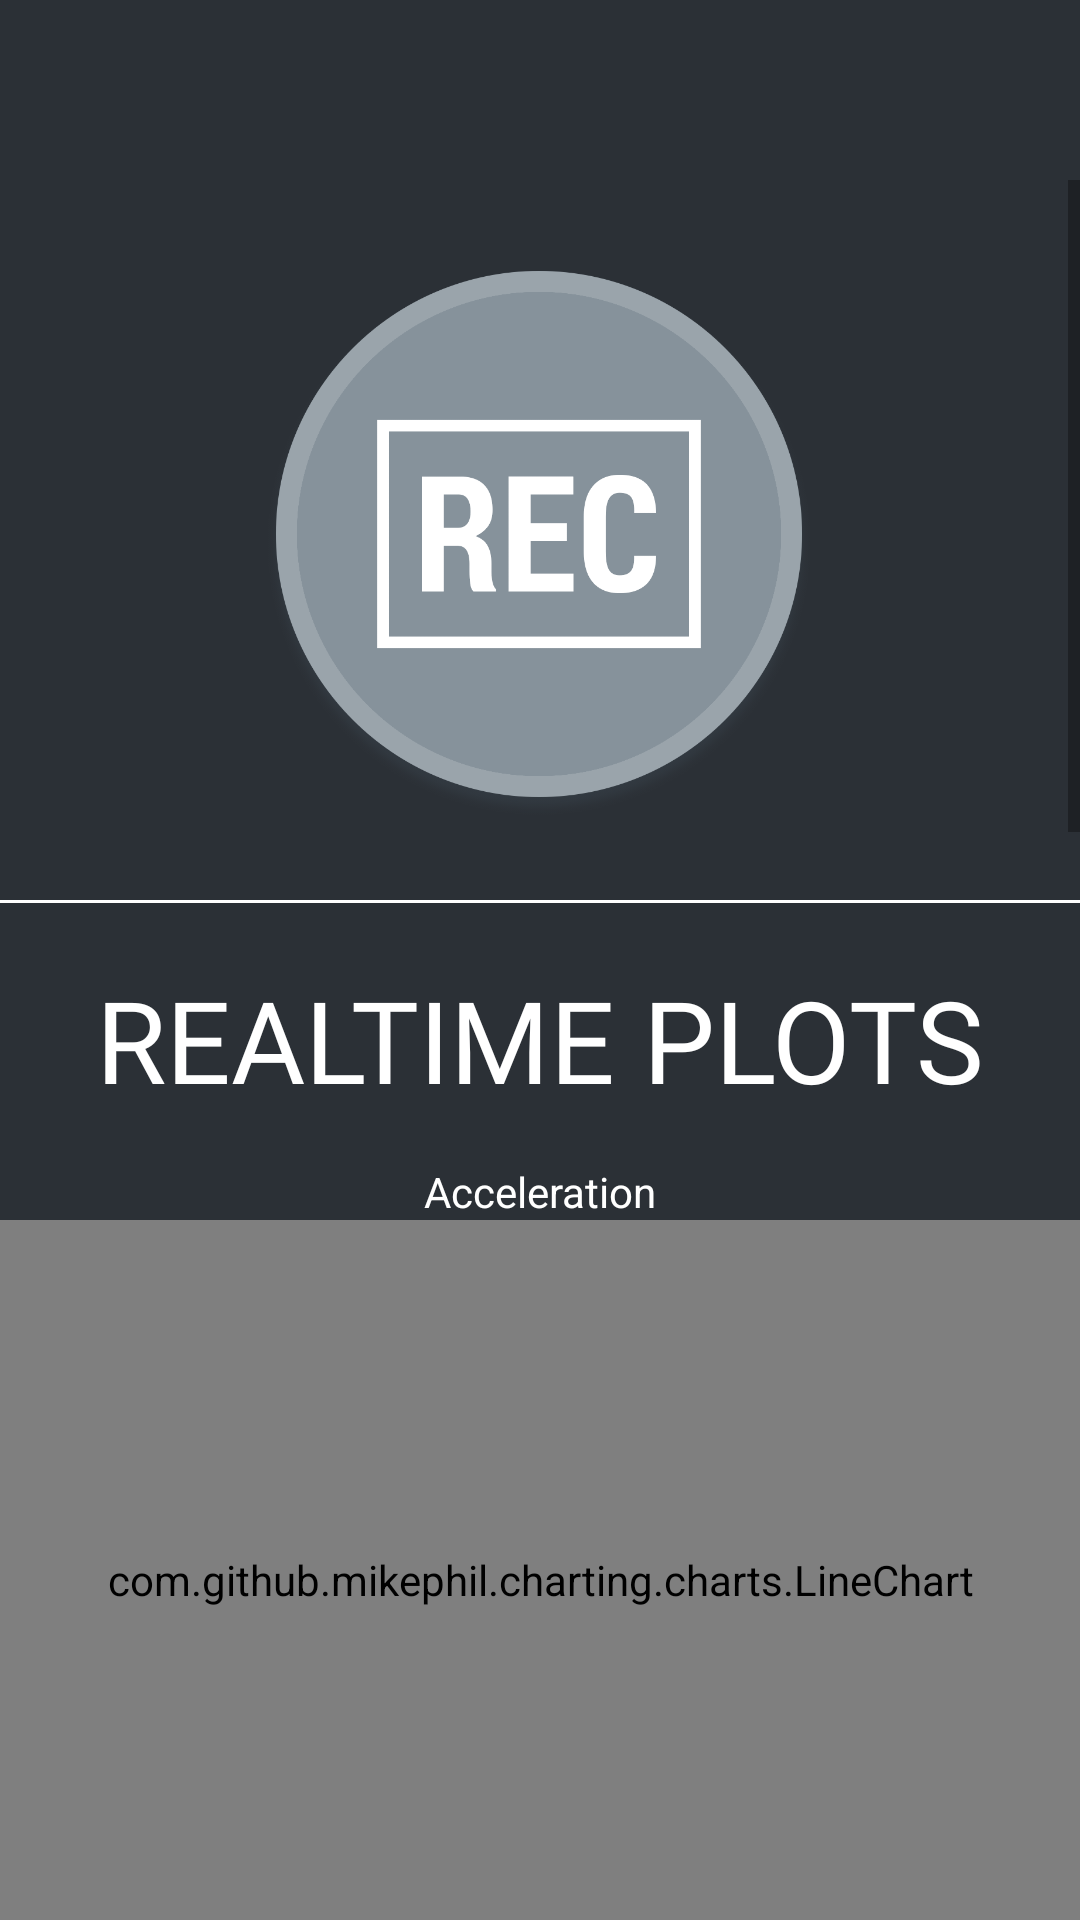

Write the Android layout XML for this screen, with the resource values it uses.
<!-- AndroidManifest.xml: application theme AppTheme -->
<!-- res/layout/activity_data_recognition.xml -->
<?xml version="1.0" encoding="utf-8"?>
<androidx.drawerlayout.widget.DrawerLayout xmlns:android="http://schemas.android.com/apk/res/android"
    xmlns:app="http://schemas.android.com/apk/res-auto"
    xmlns:tools="http://schemas.android.com/tools"
    android:id="@+id/drawer"
    android:layout_width="match_parent"
    android:layout_height="match_parent"
    tools:context=".DataAcquisitionActivity">

    <androidx.constraintlayout.widget.ConstraintLayout
        android:layout_width="match_parent"
        android:layout_height="match_parent"
        android:background="#2b3036"
        android:paddingTop="60dp">

        <ScrollView
            android:id="@+id/mainView"
            android:layout_width="match_parent"
            android:layout_height="wrap_content"
            app:layout_constraintTop_toTopOf="parent"
            tools:layout_editor_absoluteX="0dp">

            <androidx.constraintlayout.widget.ConstraintLayout
                android:layout_width="match_parent"
                android:layout_height="wrap_content"
                android:orientation="vertical">

                <Button
                    android:id="@+id/saveButton"
                    android:layout_width="168dp"
                    android:layout_height="94dp"
                    android:layout_marginTop="20dp"
                    android:background="@drawable/rounded_corners"
                    android:elevation="20dp"
                    android:onClick="openDialog"
                    android:shadowColor="#000000"
                    android:shadowDx="5"
                    android:shadowDy="5"
                    android:shadowRadius="5"
                    android:text="@string/saveButton"
                    android:textColor="@android:color/white"
                    android:textSize="32sp"
                    android:textStyle="bold"
                    android:visibility="invisible"
                    app:layout_constraintEnd_toEndOf="parent"
                    app:layout_constraintStart_toStartOf="parent"
                    app:layout_constraintTop_toTopOf="parent" />

                <Button
                    android:id="@+id/discardButton"
                    android:layout_width="168dp"
                    android:layout_height="94dp"
                    android:layout_marginBottom="20dp"
                    android:background="@drawable/rounded_corners"
                    android:onClick="discardActivity"
                    android:shadowColor="#000000"
                    android:shadowDx="5"
                    android:shadowDy="5"
                    android:shadowRadius="5"
                    android:text="@string/discardButton"
                    android:textColor="@android:color/white"
                    android:textSize="32sp"
                    android:textStyle="bold"
                    android:visibility="invisible"
                    app:layout_constraintBottom_toTopOf="@+id/view"
                    app:layout_constraintEnd_toEndOf="parent"
                    app:layout_constraintStart_toStartOf="parent" />

                <ImageView
                    android:id="@+id/recordButton"
                    android:layout_width="200dp"
                    android:layout_height="200dp"
                    android:layout_marginTop="18dp"
                    android:elevation="20dp"
                    android:gravity="center"
                    android:src="@drawable/record"
                    app:layout_constraintEnd_toEndOf="parent"
                    app:layout_constraintHorizontal_bias="0.497"
                    app:layout_constraintStart_toStartOf="parent"
                    app:layout_constraintTop_toTopOf="parent" />

                <TextView
                    android:id="@+id/countdownText"
                    android:layout_width="300dp"
                    android:layout_height="120dp"
                    android:gravity="center"
                    android:text="@string/countdownText"
                    android:textAlignment="center"
                    android:textColor="#FFFFFF"
                    android:textSize="60sp"
                    android:textStyle="bold"
                    app:layout_constraintBottom_toTopOf="@+id/view"
                    app:layout_constraintEnd_toEndOf="parent"
                    app:layout_constraintStart_toStartOf="parent"
                    app:layout_constraintTop_toTopOf="parent" />

                <TextView
                    android:id="@+id/dynamicAccelTitle"
                    android:layout_width="wrap_content"
                    android:layout_height="wrap_content"
                    android:text="@string/dynamicAccelTitle"
                    android:textColor="@android:color/white"
                    app:layout_constraintBottom_toTopOf="@+id/dynamicAccelChart"
                    app:layout_constraintEnd_toEndOf="parent"
                    app:layout_constraintStart_toStartOf="parent" />

                <TextView
                    android:id="@+id/dynamicGryoTitle"
                    android:layout_width="wrap_content"
                    android:layout_height="wrap_content"
                    android:text="@string/dynamicGyroTitle"
                    android:textColor="@android:color/white"
                    app:layout_constraintBottom_toTopOf="@+id/dynamicGyroChart"
                    app:layout_constraintEnd_toEndOf="parent"
                    app:layout_constraintStart_toStartOf="parent" />

                <TextView
                    android:id="@+id/livePlot"
                    android:layout_width="wrap_content"
                    android:layout_height="wrap_content"
                    android:layout_marginTop="20dp"
                    android:fontFamily="@font/droid_sans"
                    android:text="@string/livePlot"
                    android:textColor="@android:color/white"
                    android:textSize="38sp"
                    app:layout_constraintEnd_toEndOf="parent"
                    app:layout_constraintStart_toStartOf="parent"
                    app:layout_constraintTop_toBottomOf="@+id/view" />

                <TextView
                    android:id="@+id/staticPlot"
                    android:layout_width="wrap_content"
                    android:layout_height="wrap_content"
                    android:layout_marginTop="20dp"
                    android:fontFamily="@font/droid_sans"
                    android:text="@string/staticPlot"
                    android:textAlignment="center"
                    android:textColor="@android:color/white"
                    android:textSize="36sp"
                    app:layout_constraintEnd_toEndOf="parent"
                    app:layout_constraintStart_toStartOf="parent"
                    app:layout_constraintTop_toTopOf="@+id/view2" />

                <TextView
                    android:id="@+id/staticAccellTitle"
                    android:layout_width="wrap_content"
                    android:layout_height="wrap_content"
                    android:text="@string/staticAccelTitle"
                    android:textColor="@android:color/white"
                    app:layout_constraintBottom_toTopOf="@+id/staticAccelChart"
                    app:layout_constraintEnd_toEndOf="parent"
                    app:layout_constraintStart_toStartOf="parent" />

                <TextView
                    android:id="@+id/staticGryoTitle"
                    android:layout_width="wrap_content"
                    android:layout_height="wrap_content"
                    android:text="@string/staticGyroTitle"
                    android:textColor="@android:color/white"
                    app:layout_constraintBottom_toTopOf="@+id/staticGyroChart"
                    app:layout_constraintEnd_toEndOf="parent"
                    app:layout_constraintStart_toStartOf="parent" />

                <View
                    android:id="@+id/view"
                    android:layout_width="match_parent"
                    android:layout_height="1dp"
                    android:layout_marginTop="240dp"
                    android:background="@android:color/white"
                    app:layout_constraintStart_toStartOf="parent"
                    app:layout_constraintTop_toTopOf="parent" />

                <View
                    android:id="@+id/view2"
                    android:layout_width="match_parent"
                    android:layout_height="1dp"
                    android:layout_marginTop="20dp"
                    android:background="@android:color/white"
                    app:layout_constraintEnd_toEndOf="parent"
                    app:layout_constraintStart_toStartOf="parent"
                    app:layout_constraintTop_toBottomOf="@+id/dynamicGyroChart" />

                <com.github.mikephil.charting.charts.LineChart
                    android:id="@+id/staticAccelChart"
                    android:layout_width="0dp"
                    android:layout_height="240dp"
                    android:layout_marginTop="35dp"
                    app:layout_constraintEnd_toEndOf="parent"
                    app:layout_constraintStart_toStartOf="parent"
                    app:layout_constraintTop_toBottomOf="@+id/staticPlot" />

                <com.github.mikephil.charting.charts.LineChart
                    android:id="@+id/dynamicAccelChart"
                    android:layout_width="0dp"
                    android:layout_height="240dp"
                    android:layout_marginTop="35dp"
                    app:layout_constraintEnd_toEndOf="parent"
                    app:layout_constraintStart_toStartOf="parent"
                    app:layout_constraintTop_toBottomOf="@+id/livePlot" />

                <com.github.mikephil.charting.charts.LineChart
                    android:id="@+id/dynamicGyroChart"
                    android:layout_width="0dp"
                    android:layout_height="240dp"
                    android:layout_marginTop="30dp"
                    app:layout_constraintEnd_toEndOf="parent"
                    app:layout_constraintStart_toStartOf="parent"
                    app:layout_constraintTop_toBottomOf="@+id/dynamicAccelChart" />

                <com.github.mikephil.charting.charts.LineChart
                    android:id="@+id/staticGyroChart"
                    android:layout_width="0dp"
                    android:layout_height="240dp"
                    android:layout_marginTop="30dp"
                    android:layout_marginBottom="15dp"
                    app:layout_constraintBottom_toBottomOf="parent"
                    app:layout_constraintEnd_toEndOf="parent"
                    app:layout_constraintStart_toStartOf="parent"
                    app:layout_constraintTop_toBottomOf="@+id/staticAccelChart" />
            </androidx.constraintlayout.widget.ConstraintLayout>
        </ScrollView>
    </androidx.constraintlayout.widget.ConstraintLayout>

    <com.google.android.material.navigation.NavigationView
        app:theme="@style/DrawerStyle"
        android:id="@+id/navigation_view"
        android:layout_width="250dp"
        android:layout_height="match_parent"
        android:layout_gravity="start"
        android:layout_marginTop="55dp"
        android:background="@android:color/white"
        app:headerLayout="@layout/header"
        app:insetForeground="@null"
        app:itemIconTint="@android:color/black"
        app:itemTextColor="@android:color/black"
        app:menu="@menu/drawer_menu"
        />
</androidx.drawerlayout.widget.DrawerLayout>
<!-- res/layout/header.xml (included above) -->
<?xml version="1.0" encoding="utf-8"?>
<LinearLayout xmlns:android="http://schemas.android.com/apk/res/android"
    android:layout_width="match_parent"
    android:layout_height="140dp"
    android:background="@drawable/ai_background"
    android:gravity="center"
    android:orientation="vertical">

    <TextView
        android:layout_width="wrap_content"
        android:layout_height="wrap_content"
        android:fontFamily="@font/droid_sans_bold"
        android:text="@string/HARNavTitle"
        android:textColor="@android:color/white"
        android:textAlignment="center"
        android:textSize="30sp" />
</LinearLayout>
<!-- resources referenced by this layout -->
<resources>
  <!-- drawable ai_background: jpg bitmap (drawable, 46869 bytes) -->
  <!-- drawable record: png bitmap (drawable, 60496 bytes) -->
  <!-- drawable rounded_corners (drawable) -->
  <?xml version="1.0" encoding="UTF-8"?>
      <shape xmlns:android="http://schemas.android.com/apk/res/android"
      android:shape = "rectangle">
  
      <solid android:color="@color/myGrey"/>
      <corners android:radius="15dp"/>
  </shape>
  <string name="HARNavTitle">HAR Project</string>
  <string name="countdownText" />
  <string name="discardButton">DISCARD</string>
  <string name="dynamicAccelTitle">Acceleration</string>
  <string name="dynamicGyroTitle">Gyroscope</string>
  <string name="livePlot">REALTIME PLOTS</string>
  <string name="saveButton">SAVE</string>
  <string name="staticAccelTitle">Acceleration</string>
  <string name="staticGyroTitle">Gyroscope</string>
  <string name="staticPlot">PREPROCESSED PLOTS</string>
  <style name="DrawerStyle">
          <item name="android:textSize">16sp</item>
          <item name="android:fontFamily">@font/droid_sans_bold</item>
      </style>
  <style name="AppTheme" parent="Theme.AppCompat.Light.DarkActionBar">
          
          <item name="colorPrimary">@color/actionBar</item>
          <item name="colorPrimaryDark">@color/colorPrimaryDark</item>
          <item name="colorAccent">@color/colorAccent</item>
      </style>
  <color name="myGrey">#4A5C69</color>
  <color name="actionBar">#1C3F67</color>
  <color name="colorPrimaryDark">#00574B</color>
  <color name="colorAccent">#D81B60</color>
</resources>
